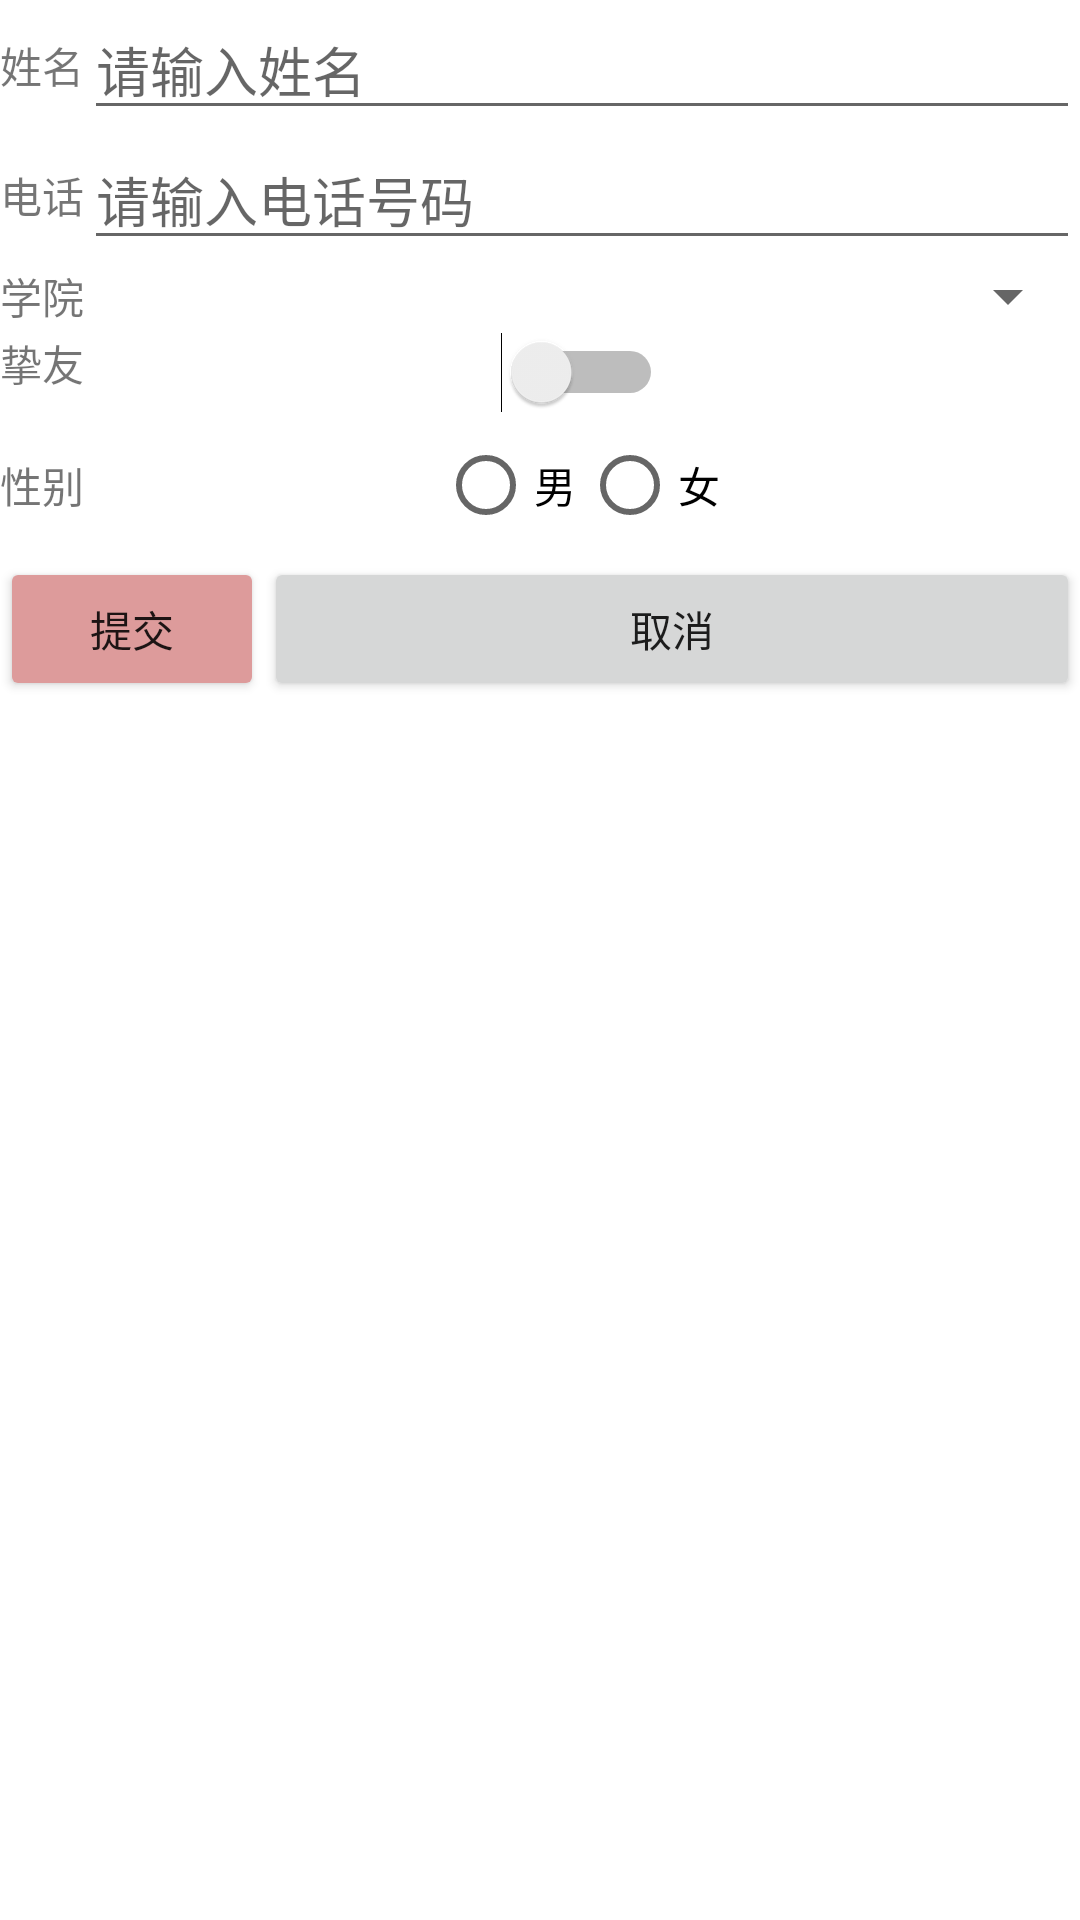

Layout XML and referenced resources for this Android screen:
<!-- AndroidManifest.xml: application theme Theme.FinalExpContact -->
<!-- res/layout/activity_add_contact.xml -->
<?xml version="1.0" encoding="utf-8"?>
<TableLayout xmlns:android="http://schemas.android.com/apk/res/android"
    android:layout_width="match_parent"
    android:layout_height="match_parent"
    android:stretchColumns="1">

    <TableRow
        android:layout_width="match_parent"
        android:layout_height="match_parent">

        <TextView
            android:id="@+id/textView4"
            android:layout_gravity="center"
            android:layout_width="wrap_content"
            android:layout_height="wrap_content"
            android:text="姓名" />

        <EditText
            android:id="@+id/ed_Modname"
            android:layout_width="wrap_content"
            android:layout_height="wrap_content"
            android:ems="10"
            android:hint="请输入姓名"
            android:inputType="textPersonName" />
    </TableRow>

    <TableRow
        android:layout_width="match_parent"
        android:layout_height="match_parent">

        <TextView
            android:id="@+id/textView6"
            android:layout_width="wrap_content"
            android:layout_height="wrap_content"
            android:layout_gravity="center"
            android:text="电话" />

        <EditText
            android:id="@+id/ed_Modphonenum"
            android:layout_width="wrap_content"
            android:layout_height="wrap_content"
            android:ems="10"
            android:hint="请输入电话号码"
            android:inputType="textPersonName" />
    </TableRow>

    <TableRow
        android:layout_width="match_parent"
        android:layout_height="match_parent">

        <TextView
            android:id="@+id/textView7"
            android:layout_width="wrap_content"
            android:layout_height="wrap_content"
            android:layout_gravity="center"
            android:text="学院" />

        <Spinner
            android:id="@+id/sp_Modcollege"
            android:layout_width="match_parent"
            android:layout_height="wrap_content" />
    </TableRow>

    <TableRow
        android:layout_width="match_parent"
        android:layout_height="match_parent" >

        <TextView
            android:id="@+id/textView9"
            android:layout_width="wrap_content"
            android:layout_height="wrap_content"
            android:text="挚友" />

        <Switch
            android:id="@+id/sw_Modbestfriend"
            android:layout_width="wrap_content"
            android:layout_height="wrap_content"
            android:layout_gravity="center" />
    </TableRow>

    <TableRow
        android:layout_width="match_parent"
        android:layout_height="match_parent"
        android:orientation="vertical">

        <TextView
            android:id="@+id/textView8"
            android:layout_width="wrap_content"
            android:layout_height="wrap_content"
            android:layout_gravity="center"
            android:text="性别" />

        <RadioGroup
            android:id="@+id/rg_Modgender1"
            android:layout_width="wrap_content"
            android:layout_height="wrap_content"
            android:gravity="center"
            android:orientation="horizontal">

            <RadioButton
                android:id="@+id/rb_Modmale"
                android:layout_width="wrap_content"
                android:layout_height="wrap_content"
                android:text="男" />

            <RadioButton
                android:id="@+id/rb_Modfemale"
                android:layout_width="wrap_content"
                android:layout_height="wrap_content"
                android:text="女" />
            </RadioGroup>
    </TableRow>

<LinearLayout
        android:layout_width="match_parent"
        android:layout_height="wrap_content"
        android:orientation="horizontal">

        <Button
            android:id="@+id/btn_Modsubmit"
            android:layout_width="wrap_content"
            android:layout_height="wrap_content"
            android:backgroundTint="#DD9B9B"
            android:text="提交" />

        <Button
            android:id="@+id/btn_Modcancel"
            android:layout_width="wrap_content"
            android:layout_height="wrap_content"
            android:layout_weight="1"
            android:text="取消" />
    </LinearLayout>
</TableLayout>
<!-- resources referenced by this layout -->
<resources>
  <style name="Theme.FinalExpContact" parent="Theme.MaterialComponents.DayNight.DarkActionBar">
          
          <item name="colorPrimary">@color/purple_500</item>
          <item name="colorPrimaryVariant">@color/purple_700</item>
          <item name="colorOnPrimary">@color/white</item>
          
          <item name="colorSecondary">@color/teal_200</item>
          <item name="colorSecondaryVariant">@color/teal_700</item>
          <item name="colorOnSecondary">@color/black</item>
          
          <item name="android:statusBarColor" tools:targetApi="l">?attr/colorPrimaryVariant</item>
          
      </style>
  <!-- not gathered from this repository: default colours our renderer supplied (Android Studio template values) -->
  <color name="purple_500">#FF6200EE</color>
  <color name="purple_700">#FF3700B3</color>
  <color name="teal_200">#FF03DAC5</color>
  <color name="teal_700">#FF018786</color>
  <color name="black">#FF000000</color>
  <color name="white">#FFFFFFFF</color>
</resources>
